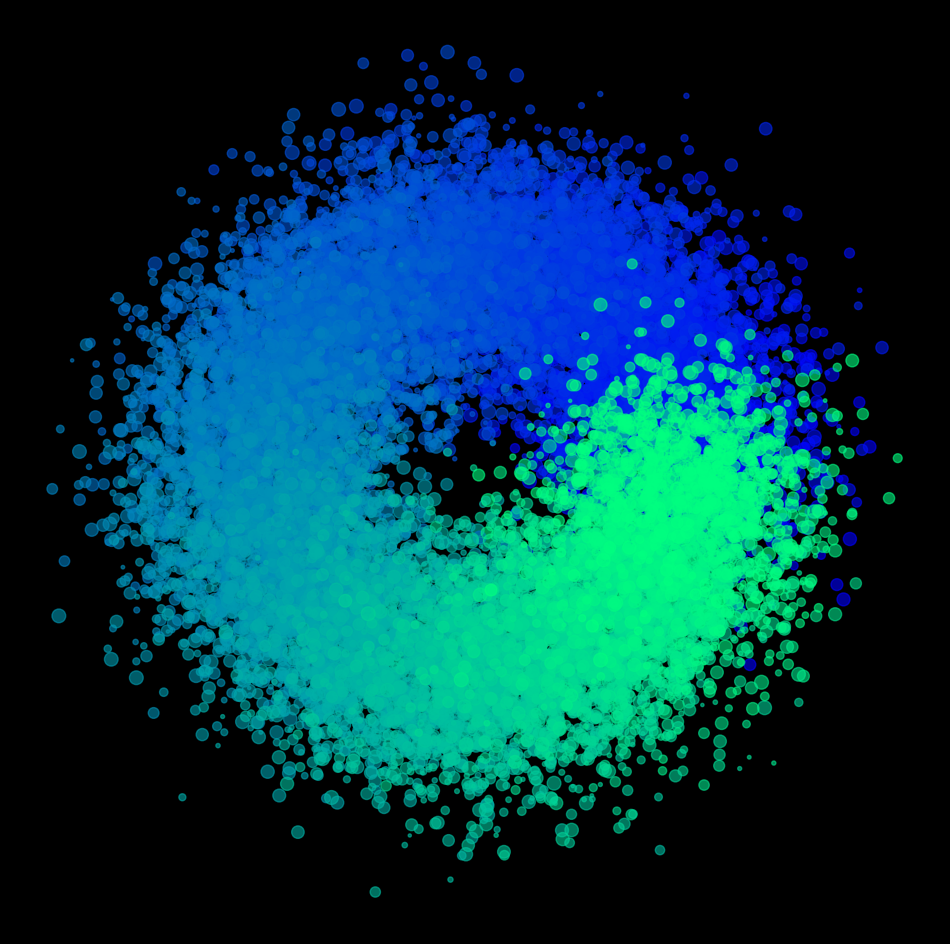

Python code for this plot: (Note: this script raises an exception after producing the figure.)
from math import cos, sin, pi

import matplotlib.pylab as plt
import numpy as np

p = plt.figure(figsize=(12,12),facecolor='black',dpi=400)
p = plt.axis('off')
for x,y,z in [(5*cos(t),5*sin(t),t) for t in np.linspace(0,2*pi)]:
    plt.scatter(np.random.normal(x,1.5,400),np.random.normal(y,1.5,400),s=np.random.uniform(5,100,400),alpha=0.6,
                color=plt.cm.winter(z/(2*pi)))
plt.savefig(f'C:/Users/<user>/Pictures/RandomPlots/11012020.png',facecolor='black')